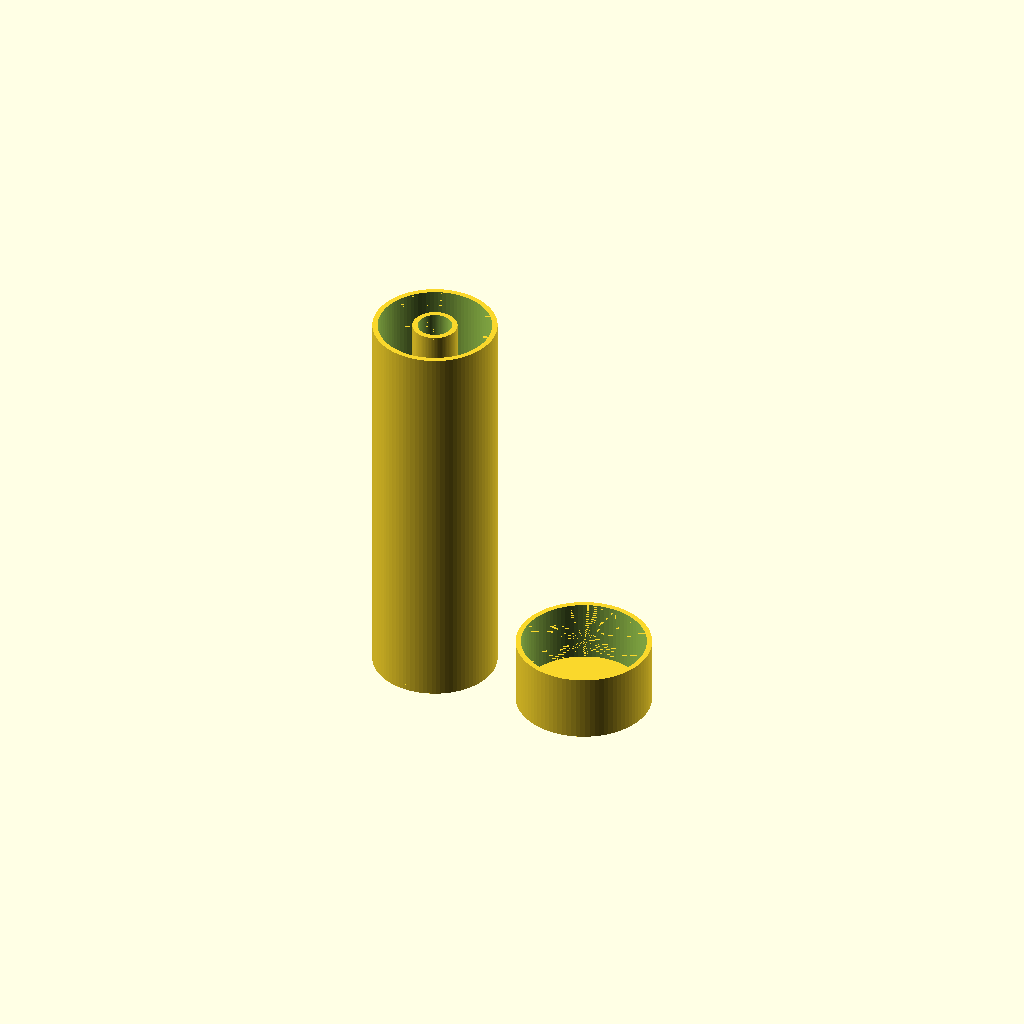
Cell 1: the model at its default parameters.
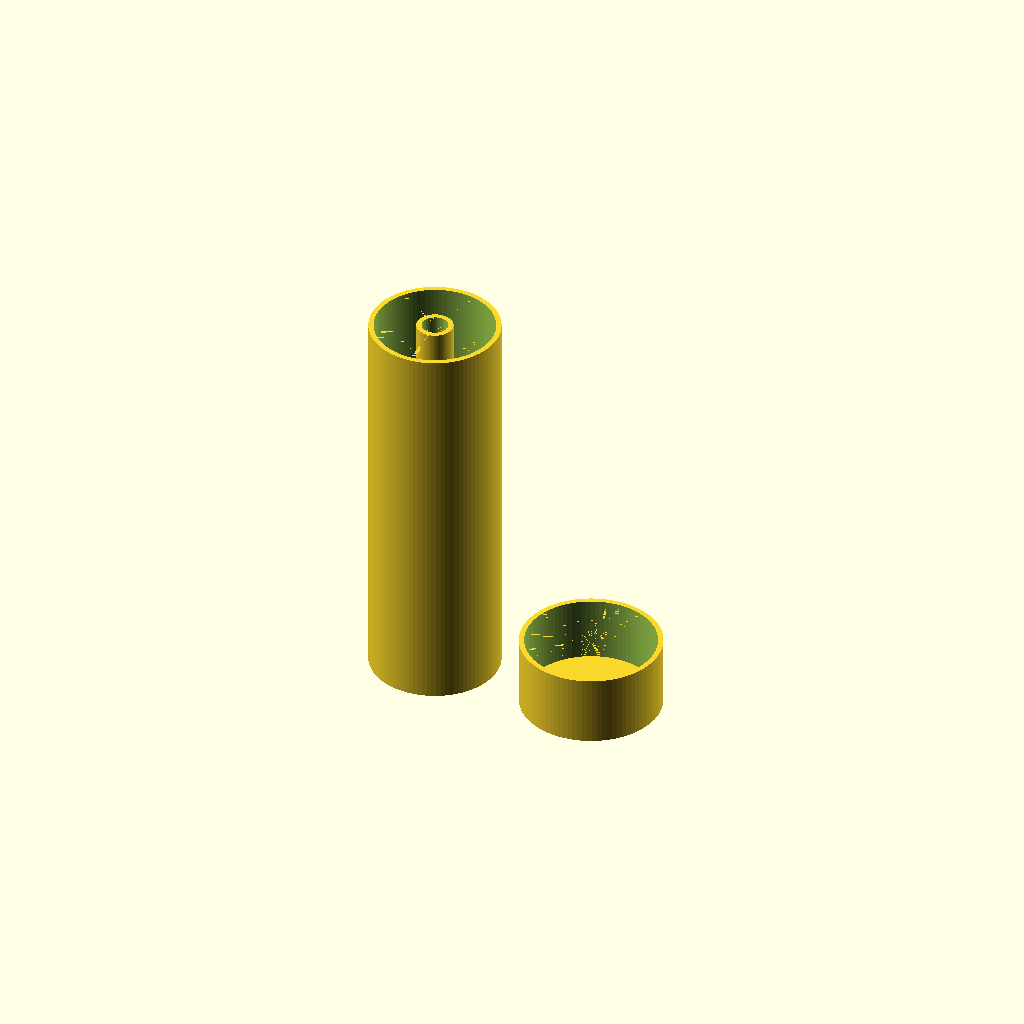
Cell 2 — slack set to 2.4, the other parameters unchanged.
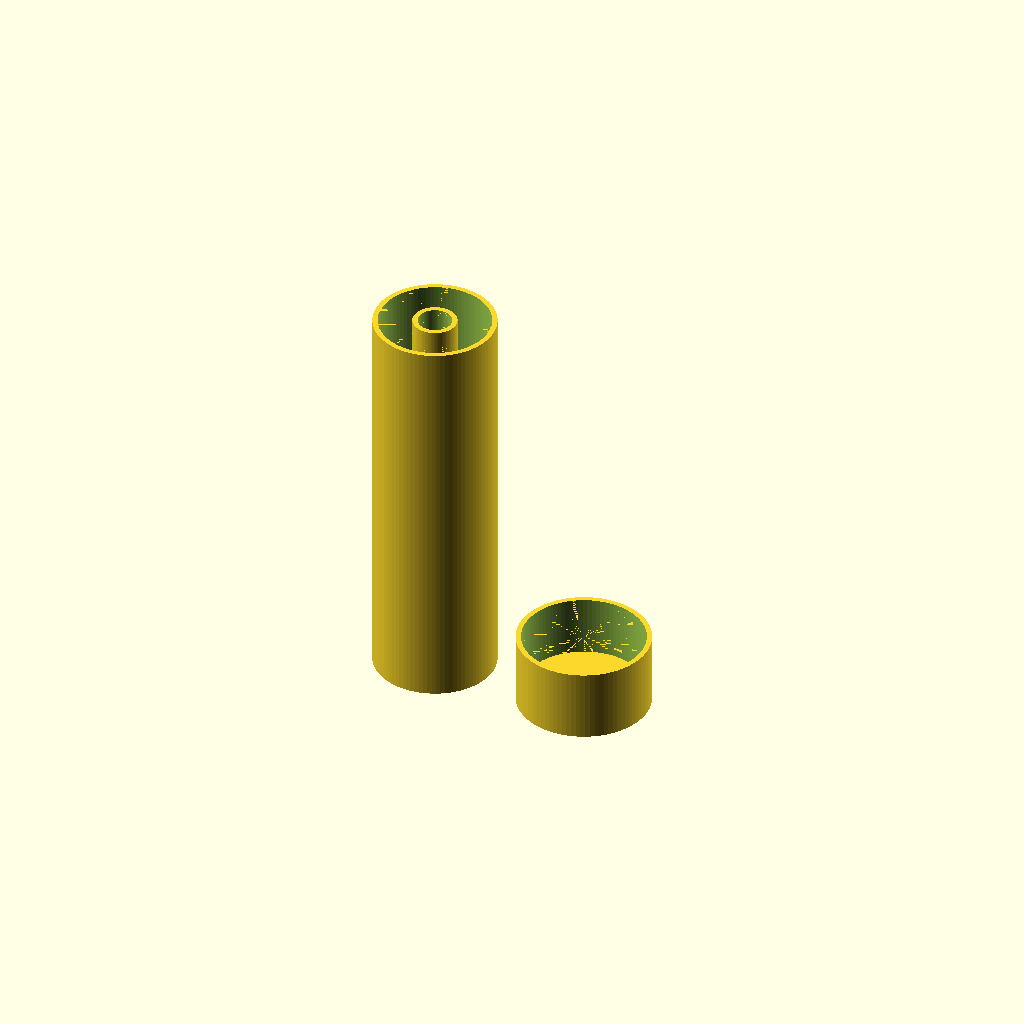
Cell 3: the same model with base = 1.8.
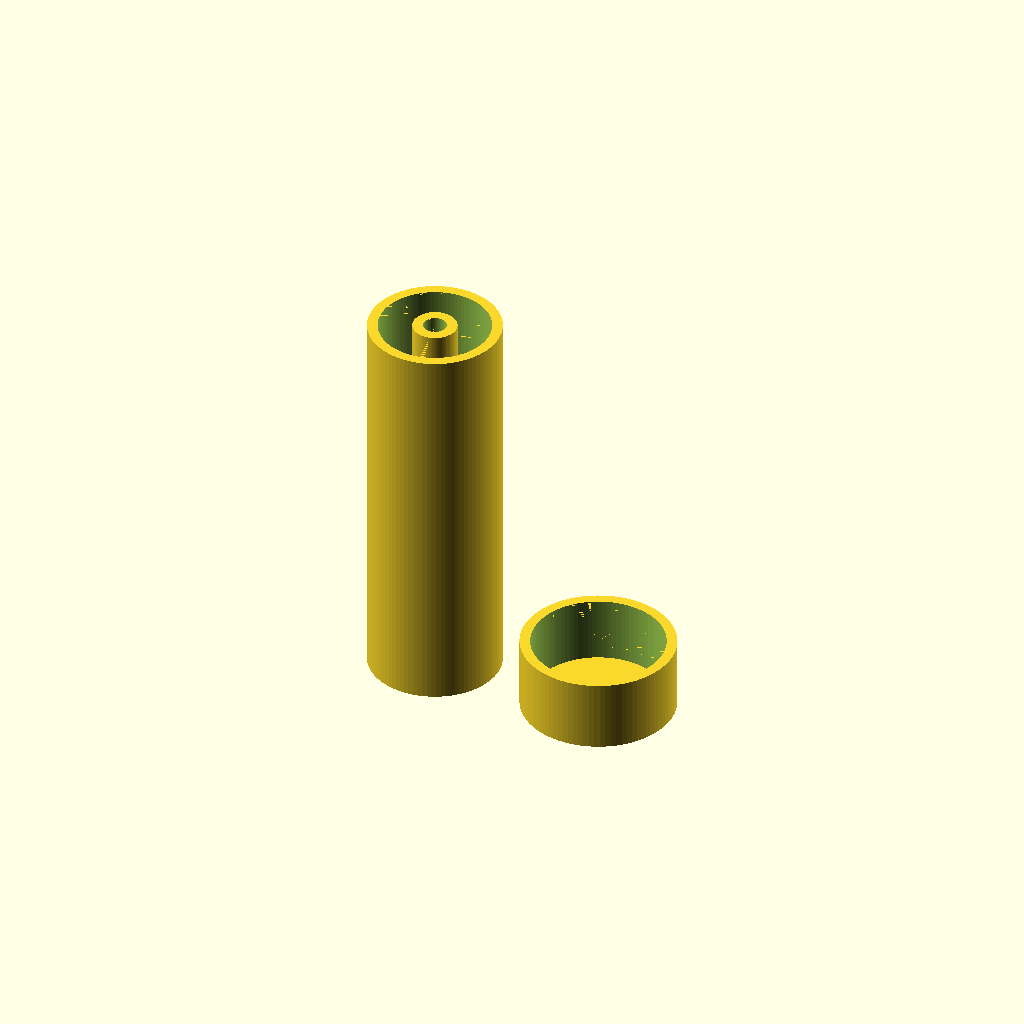
Cell 4: the same model with wall = 1.6.
One fixed orthographic camera (rotation 55°, 0°, 25°; colour scheme Cornfield) for every cell.
Source of the model, inputs/thingiverse/thing-1843585/files/bearing_storage.scad:
// storage containers for ball bearings

         count = 0; inner = 1; outer = 2; width = 3; label = 4;
// bearing = [ 8,         8,        22,        7,       "608"];
   bearing = [12,         8,        16,        5,       "688"];
// bearing = [11,         6,        11,        4,       "694"];
// bearing = [12,         6,        10,        3,       "MR106"];
// bearing = [11,         5,        11,        5,       "685"];
// bearing = [21,         5,         8,        2,       "MR85"];
// bearing = [11,         4,         8,        3,       "MR84"];
// bearing = [10,         4,         7,        2.5,     "MR74"];
// bearing = [21,         4,         7,        2,       "MR74"];
// bearing = [11,         3,        10,        4,       "623"];
// bearing = [11,         3,         8,        4,       "693"];
// bearing = [11,         3,         6,        2.5,     "MR63"];
// bearing = [11,         2,         5,        2.5,     "MR52"];

// "label" field is meant to be written as text on containers.
// Code is present and enabled, looks good when rendered but doesn't print nicely vertically.
// Therefore this feature isn't used by default.
// change emboss to +0.3 or -0.3 to have text stick out or get punched in by 0.3mm
emboss = 0;									// set to 0 for no inscription
										// negative to punch (impress) labels
										// positive to emboss (stick out) labels
										// increase wall strength if impress

// loosely fit bearings by changing container diameter
slack       = 1.2;

// more tightly fit lid by increasing diameter
fit         = 0.10;
base        = 0.9;
wall        = 0.8;

height      = base+bearing[count]*bearing[width];

hub_outer   = (bearing[inner]-slack)/2;
hub_inner   = hub_outer-wall;

rim_inner   = (bearing[outer]+slack)/2;
rim_outer   = rim_inner+wall;

lid_inner   = rim_outer+fit/2;
lid_outer   = lid_inner+wall;
lid_height  = rim_outer+base;


suppress_spire = 0+1.4;								// no center spire if narrower than that
little = 0+0.01;
spacing = 0+5;
$fn = 0+90;

if (height+base > 65)  echo ("WARNING: too long for organiser drawers");



// ------ placement ------
translate([rim_outer+lid_outer+spacing, 0, 0])
lid();
case();



// ------ from library ------
// include <pipe.scad>
module pipe(length, inner, outer)  {
   difference()  {
      cylinder(length, r=outer);
      translate([0, 0, -little/2])
      cylinder(length+little, r=inner);
   }
}



// ------ storage case ------
module case()  {
   module wrap_text(text, size, length, emboss)  {				// negative emboss is impress
      if (emboss)  {
         intersection()  {							// impress or emboss text
            translate([-size/2, -size/2, 0])
            rotate([0, 270, 0])
            linear_extrude(size)
            text(text, size=size);						// generate and place label text
            if (emboss < 0)  {
               pipe(length, size+emboss-little, size+little/2);			// keep only recessed text
            } else {
               pipe(length, size-little/2, size+emboss+little);			// keep only embossed text
            }
         }
      }
   }
   cylinder(base, r=rim_outer);							// base
   if (emboss > 0)  wrap_text(bearing[label], rim_outer,  height, emboss);	// text, charsize, length, protrude/recess
   difference()  {
      pipe(height, rim_inner, rim_outer);					// outer cylinder
      if (emboss < 0) wrap_text(bearing[label], rim_outer, height, emboss);
   }
   if (hub_outer >= suppress_spire ) pipe(height, hub_inner, hub_outer);	// suppress central spire if too thin
}



// ------ lid ------
module lid()  {
   cylinder(base, r=lid_outer);							// lid base
   pipe(lid_height, lid_inner, lid_outer);					// lid
}
Parameter table extracted from the source (name, type, default, range or options):
emboss: number, default 0
slack: number, default 1.2
fit: number, default 0.1
base: number, default 0.9
wall: number, default 0.8
